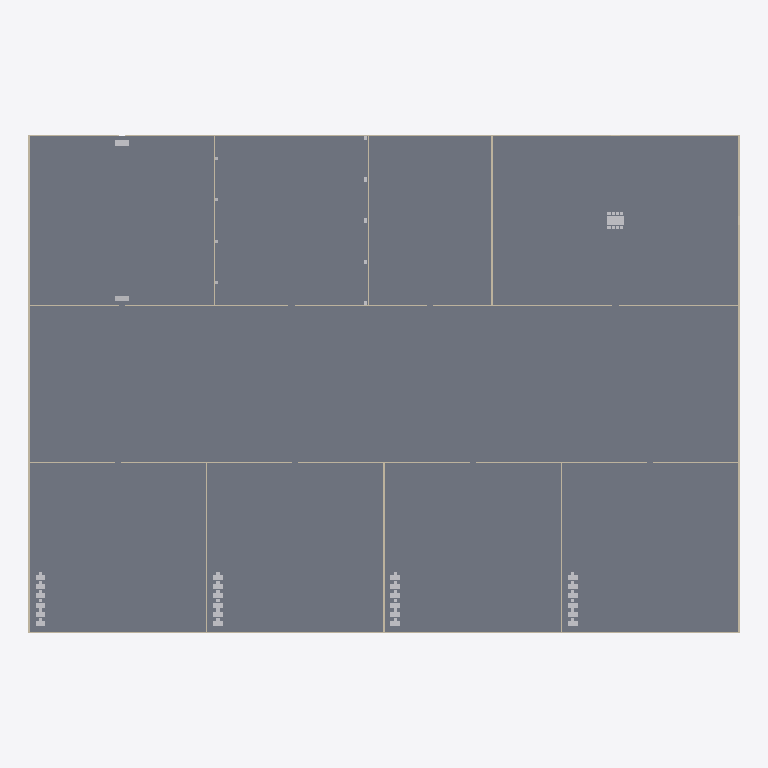
Plan cut of the same IFC building model at storey 'Ground Floor' (level 0.00 m, cut at 1.40 m), seen from above with north up, elements coloured by IFC class: 28 walls (beige), 27 other elements (light grey), 1 slab (grey). Cut surfaces are drawn darker.
Extent 100.2 m × 70.2 m × 6.5 m (x, y, z). Storeys (3): Ground Floor at 0.00 m; Storey 2 at 3.00 m; Roof Level at 6.00 m. Elements (194): 118 IfcFurniture, 56 IfcWall, 18 IfcFlowTerminal, 1 IfcRoof, 1 IfcSlab.

HEADER;
FILE_DESCRIPTION(('ViewDefinition [CoordinationView_V2.0]','RevitIdentifiers [ContentGUID: 3291c79b-c7a4-4a8c-bdd0-2edd9a96c507, VersionGUID: 3171390b-2912-4730-8948-59e6fd3f74fb, NumberOfSaves: 1]'),'2;1');
FILE_NAME('zaha_iter1.ifc','2026-05-20T03:15:05+08:00',(''),(''),'ODA SDAI 25.12','Autodesk - Revit 27.0.20.10 (ENU) - 27.0.20.10','');
FILE_SCHEMA(('IFC4'));
ENDSEC;
DATA;
#18=IFCPROJECT('0oaSURnwHAZBtGBjrbQJht',#6,'',$,$,'Text2IFC','',(#13),#7247);
#36=IFCSITE('0oaSURnwHAZBtGBjrbQJhr',#6,'Default',$,$,#35,$,$,.ELEMENT.,(42,24,53,508911),(-71,-15,-29,-58837),0.0,$,$);
#22=IFCBUILDING('0oaSURnwHAZBtGBjrbQJhs',#6,'Inferred building',$,$,#21,$,'Inferred building',.ELEMENT.,$,$,#19);
#25=IFCBUILDINGSTOREY('0nSJaBAH97C8b8MURzFtD8',#6,'Ground Floor',$,$,#24,$,'Ground Floor',.ELEMENT.,0.0);
#29=IFCBUILDINGSTOREY('0nSJaBAH97C8b8MURzFt_P',#6,'Storey 2',$,$,#28,$,'Storey 2',.ELEMENT.,3000.0);
#33=IFCBUILDINGSTOREY('0nSJaBAH97C8b8MURzFtyY',#6,'Roof Level',$,$,#32,$,'Roof Level',.ELEMENT.,6000.0);
#2457=IFCSLAB('0nSJaBAH97C8b8MURzFt$n',#6,'Floor:Floor 1:2826',$,$,#2443,#2456,'2826',.FLOOR.);
#1857=IFCWALL('0nSJaBAH97C8b8MURzFtuH',#6,'Basic Wall:Wall 1:2794',$,$,#1845,#1849,'2794',.NOTDEFINED.);
#1915=IFCWALL('0nSJaBAH97C8b8MURzFtuN',#6,'Basic Wall:Wall 1:2796',$,$,#1903,#1907,'2796',.NOTDEFINED.);
#2099=IFCWALL('0nSJaBAH97C8b8MURzFtuA',#6,'Basic Wall:Wall 1:2801',$,$,#2087,#2091,'2801',.NOTDEFINED.);
#2235=IFCWALL('0nSJaBAH97C8b8MURzFtuE',#6,'Basic Wall:Wall 1:2805',$,$,#2223,#2227,'2805',.NOTDEFINED.);
#2313=IFCWALL('0nSJaBAH97C8b8MURzFtuC',#6,'Basic Wall:Wall 1:2807',$,$,#2301,#2305,'2807',.NOTDEFINED.);
#2427=IFCWALL('0nSJaBAH97C8b8MURzFtu0',#6,'Basic Wall:Wall 1:2811',$,$,#2415,#2419,'2811',.NOTDEFINED.);
#1973=IFCWALL('0nSJaBAH97C8b8MURzFtuL',#6,'Basic Wall:Wall 1:2798',$,$,#1961,#1965,'2798',.NOTDEFINED.);
#2002=IFCWALL('0nSJaBAH97C8b8MURzFtuK',#6,'Basic Wall:Wall 1:2799',$,$,#1990,#1994,'2799',.NOTDEFINED.);
#2186=IFCWALL('0nSJaBAH97C8b8MURzFtuF',#6,'Basic Wall:Wall 1:2804',$,$,#2174,#2178,'2804',.NOTDEFINED.);
#1558=IFCWALL('0nSJaBAH97C8b8MURzFtuO',#6,'Basic Wall:Wall 1:2787',$,$,#1546,#1550,'2787',.NOTDEFINED.);
#1369=IFCWALL('0nSJaBAH97C8b8MURzFtuR',#6,'Basic Wall:Wall 1:2784',$,$,#1354,#1358,'2784',.NOTDEFINED.);
#2031=IFCWALL('0nSJaBAH97C8b8MURzFtuB',#6,'Basic Wall:Wall 1:2800',$,$,#2019,#2023,'2800',.NOTDEFINED.);
#2284=IFCWALL('0nSJaBAH97C8b8MURzFtuD',#6,'Basic Wall:Wall 1:2806',$,$,#2272,#2276,'2806',.NOTDEFINED.);
#2400=IFCWALL('0nSJaBAH97C8b8MURzFtu1',#6,'Basic Wall:Wall 1:2810',$,$,#2388,#2392,'2810',.NOTDEFINED.);
#2371=IFCWALL('0nSJaBAH97C8b8MURzFtu2',#6,'Basic Wall:Wall 1:2809',$,$,#2359,#2363,'2809',.NOTDEFINED.);
#2342=IFCWALL('0nSJaBAH97C8b8MURzFtu3',#6,'Basic Wall:Wall 1:2808',$,$,#2330,#2334,'2808',.NOTDEFINED.);
#1607=IFCWALL('0nSJaBAH97C8b8MURzFtuV',#6,'Basic Wall:Wall 1:2788',$,$,#1594,#1598,'2788',.NOTDEFINED.);
#1655=IFCWALL('0nSJaBAH97C8b8MURzFtuU',#6,'Basic Wall:Wall 1:2789',$,$,#1643,#1647,'2789',.NOTDEFINED.);
#1751=IFCWALL('0nSJaBAH97C8b8MURzFtuS',#6,'Basic Wall:Wall 1:2791',$,$,#1739,#1743,'2791',.NOTDEFINED.);
#1703=IFCWALL('0nSJaBAH97C8b8MURzFtuT',#6,'Basic Wall:Wall 1:2790',$,$,#1691,#1695,'2790',.NOTDEFINED.);
#1799=IFCWALL('0nSJaBAH97C8b8MURzFtuJ',#6,'Basic Wall:Wall 1:2792',$,$,#1787,#1791,'2792',.NOTDEFINED.);
#1828=IFCWALL('0nSJaBAH97C8b8MURzFtuI',#6,'Basic Wall:Wall 1:2793',$,$,#1816,#1820,'2793',.NOTDEFINED.);
#1886=IFCWALL('0nSJaBAH97C8b8MURzFtuG',#6,'Basic Wall:Wall 1:2795',$,$,#1874,#1878,'2795',.NOTDEFINED.);
#1944=IFCWALL('0nSJaBAH97C8b8MURzFtuM',#6,'Basic Wall:Wall 1:2797',$,$,#1932,#1936,'2797',.NOTDEFINED.);
#2128=IFCWALL('0nSJaBAH97C8b8MURzFtu9',#6,'Basic Wall:Wall 1:2802',$,$,#2116,#2120,'2802',.NOTDEFINED.);
#2676=IFCFURNITURE('0nSJaBAH97C8b8MURzFt$I',#6,'Meeting Table:2857',$,$,#2667,#2675,'2857',.NOTDEFINED.);
#1462=IFCWALL('0nSJaBAH97C8b8MURzFtuQ',#6,'Basic Wall:Wall 1:2785',$,$,#1450,#1454,'2785',.NOTDEFINED.);
#2157=IFCWALL('0nSJaBAH97C8b8MURzFtu8',#6,'Basic Wall:Wall 1:2803',$,$,#2145,#2149,'2803',.NOTDEFINED.);
#1510=IFCWALL('0nSJaBAH97C8b8MURzFtuP',#6,'Basic Wall:Wall 1:2786',$,$,#1498,#1502,'2786',.NOTDEFINED.);
#2524=IFCFURNITURE('0nSJaBAH97C8b8MURzFt$a',#6,'Lobby Sofa:2847',$,$,#2515,#2523,'2847',.NOTDEFINED.);
#2507=IFCFURNITURE('0nSJaBAH97C8b8MURzFt$b',#6,'Reception Desk:2846',$,$,#2498,#2506,'2846',.NOTDEFINED.);
#3012=IFCFURNITURE('0nSJaBAH97C8b8MURzFt$5',#6,'Office Desk 1:2878',$,$,#3003,#3011,'2878',.NOTDEFINED.);
#3044=IFCFURNITURE('0nSJaBAH97C8b8MURzFt_x',#6,'Office Desk 2:2880',$,$,#3035,#3043,'2880',.NOTDEFINED.);
#3076=IFCFURNITURE('0nSJaBAH97C8b8MURzFt_v',#6,'Office Desk 3:2882',$,$,#3067,#3075,'2882',.NOTDEFINED.);
#3108=IFCFURNITURE('0nSJaBAH97C8b8MURzFt_$',#6,'Office Desk 4:2884',$,$,#3099,#3107,'2884',.NOTDEFINED.);
#3140=IFCFURNITURE('0nSJaBAH97C8b8MURzFt_z',#6,'Office Desk 5:2886',$,$,#3131,#3139,'2886',.NOTDEFINED.);
#3172=IFCFURNITURE('0nSJaBAH97C8b8MURzFt_p',#6,'Office Desk 6:2888',$,$,#3163,#3171,'2888',.NOTDEFINED.);
#3204=IFCFURNITURE('0nSJaBAH97C8b8MURzFt_n',#6,'Office Desk 1:2890',$,$,#3195,#3203,'2890',.NOTDEFINED.);
#3236=IFCFURNITURE('0nSJaBAH97C8b8MURzFt_t',#6,'Office Desk 2:2892',$,$,#3227,#3235,'2892',.NOTDEFINED.);
#3268=IFCFURNITURE('0nSJaBAH97C8b8MURzFt_r',#6,'Office Desk 3:2894',$,$,#3259,#3267,'2894',.NOTDEFINED.);
#3300=IFCFURNITURE('0nSJaBAH97C8b8MURzFt_h',#6,'Office Desk 4:2896',$,$,#3291,#3299,'2896',.NOTDEFINED.);
#3332=IFCFURNITURE('0nSJaBAH97C8b8MURzFt_f',#6,'Office Desk 5:2898',$,$,#3323,#3331,'2898',.NOTDEFINED.);
#3364=IFCFURNITURE('0nSJaBAH97C8b8MURzFt_l',#6,'Office Desk 6:2900',$,$,#3355,#3363,'2900',.NOTDEFINED.);
#3396=IFCFURNITURE('0nSJaBAH97C8b8MURzFt_j',#6,'Office Desk 1:2902',$,$,#3387,#3395,'2902',.NOTDEFINED.);
#3428=IFCFURNITURE('0nSJaBAH97C8b8MURzFt_Z',#6,'Office Desk 2:2904',$,$,#3419,#3427,'2904',.NOTDEFINED.);
#3460=IFCFURNITURE('0nSJaBAH97C8b8MURzFt_X',#6,'Office Desk 3:2906',$,$,#3451,#3459,'2906',.NOTDEFINED.);
#3492=IFCFURNITURE('0nSJaBAH97C8b8MURzFt_d',#6,'Office Desk 4:2908',$,$,#3483,#3491,'2908',.NOTDEFINED.);
#3524=IFCFURNITURE('0nSJaBAH97C8b8MURzFt_b',#6,'Office Desk 5:2910',$,$,#3515,#3523,'2910',.NOTDEFINED.);
#3556=IFCFURNITURE('0nSJaBAH97C8b8MURzFt_R',#6,'Office Desk 6:2912',$,$,#3547,#3555,'2912',.NOTDEFINED.);
#2820=IFCFURNITURE('0nSJaBAH97C8b8MURzFt$9',#6,'Office Desk 1:2866',$,$,#2811,#2819,'2866',.NOTDEFINED.);
#2852=IFCFURNITURE('0nSJaBAH97C8b8MURzFt$F',#6,'Office Desk 2:2868',$,$,#2843,#2851,'2868',.NOTDEFINED.);
#2884=IFCFURNITURE('0nSJaBAH97C8b8MURzFt$D',#6,'Office Desk 3:2870',$,$,#2875,#2883,'2870',.NOTDEFINED.);
#2916=IFCFURNITURE('0nSJaBAH97C8b8MURzFt$3',#6,'Office Desk 4:2872',$,$,#2907,#2915,'2872',.NOTDEFINED.);
#2948=IFCFURNITURE('0nSJaBAH97C8b8MURzFt$1',#6,'Office Desk 5:2874',$,$,#2939,#2947,'2874',.NOTDEFINED.);
#2980=IFCFURNITURE('0nSJaBAH97C8b8MURzFt$7',#6,'Office Desk 6:2876',$,$,#2971,#2979,'2876',.NOTDEFINED.);
ENDSEC;
